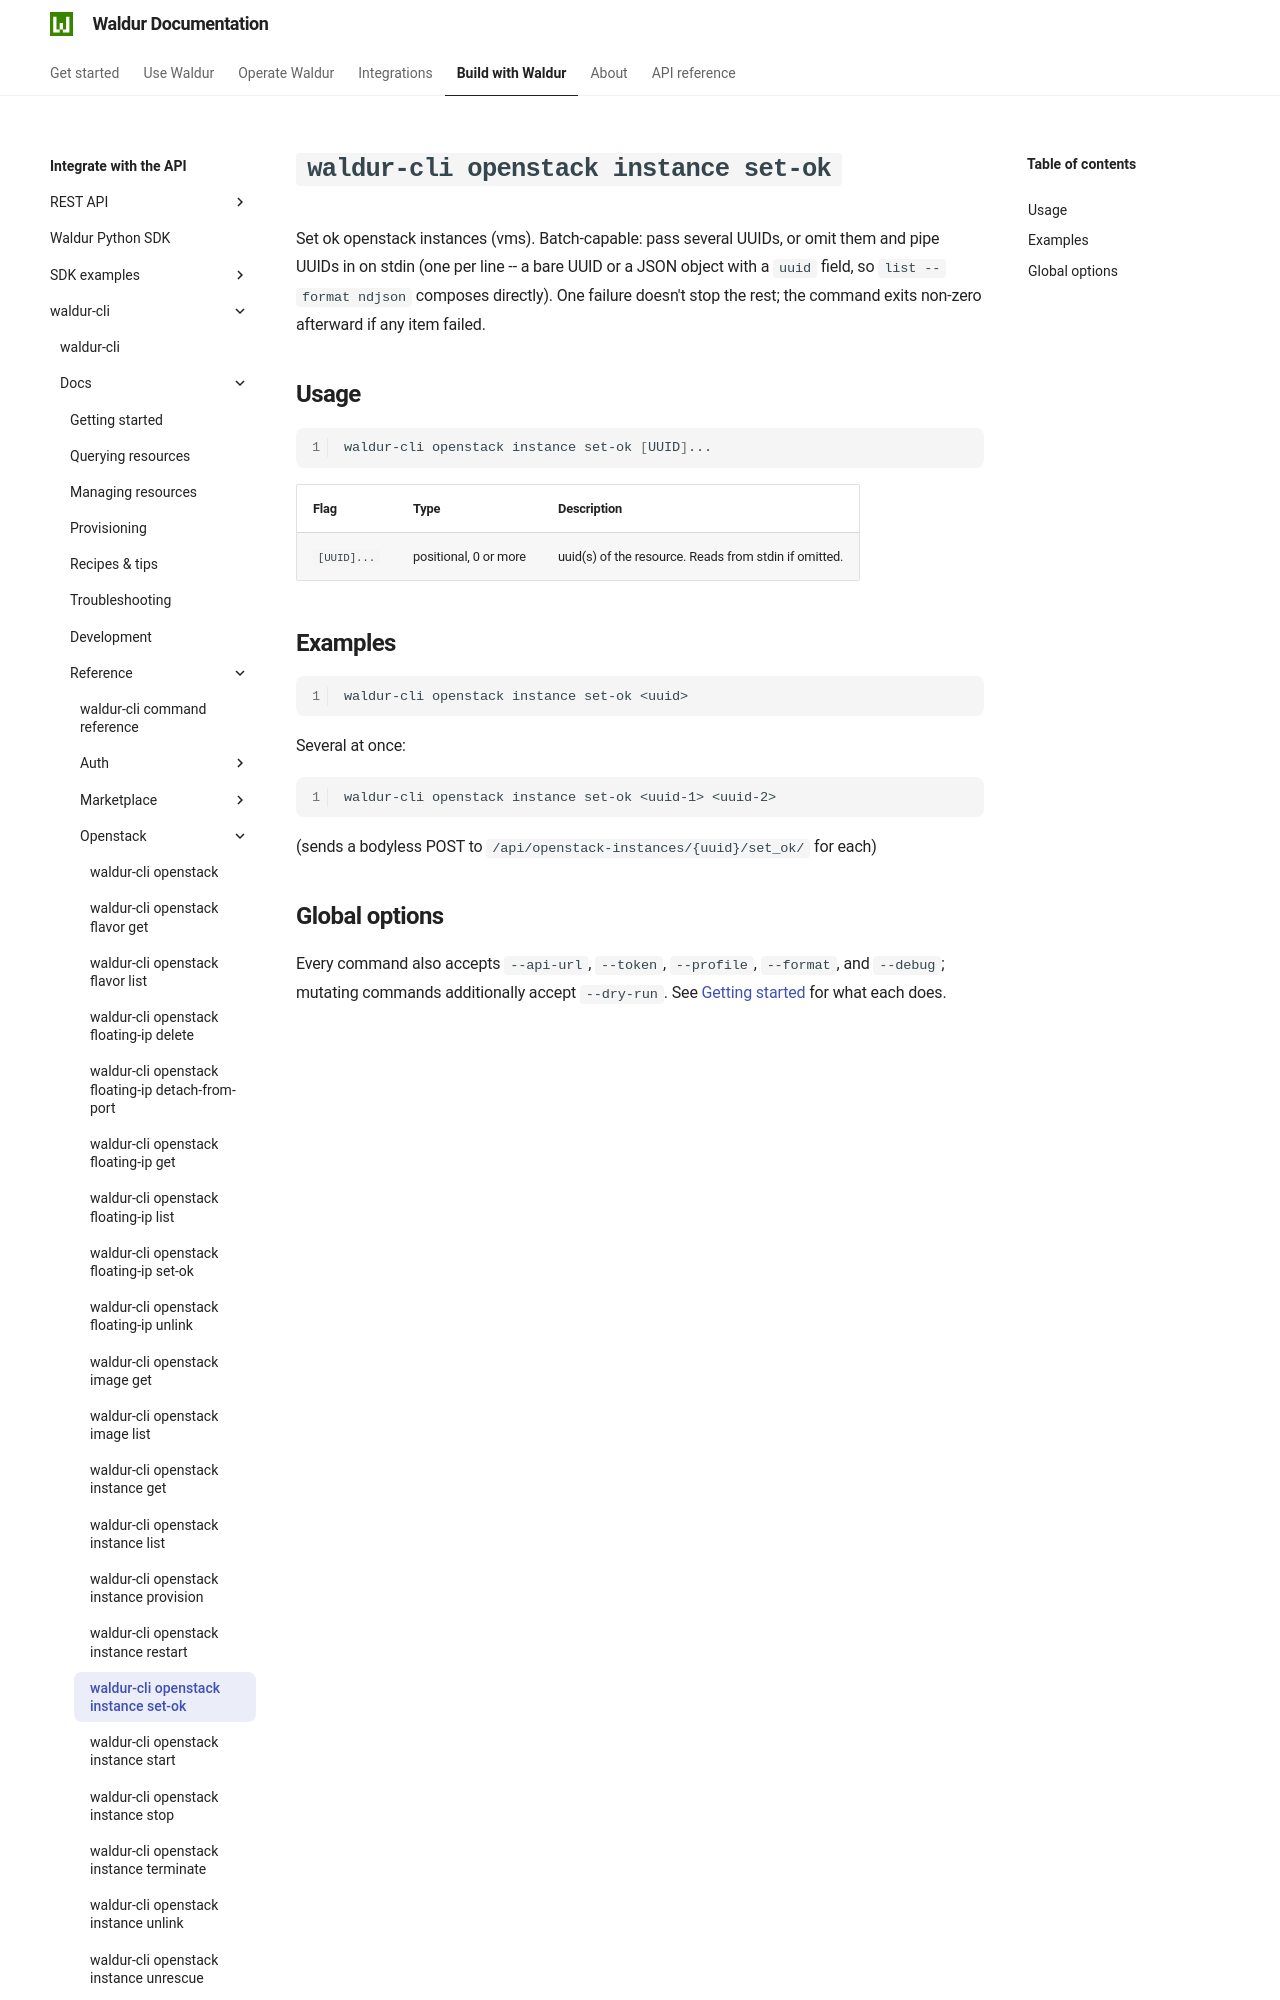

repository: waldur/waldur-docs · page: latest/integrator-guide/waldur-cli/docs/reference/openstack/instance-set-ok/index.html · generator: mkdocs

# `waldur-cli openstack instance set-ok`

<!-- EXTERNAL DOCUMENT
Source: https://code.opennodecloud.com/waldur/waldur-cli.git
Branch: main
Remote Path: docs//reference/openstack/instance-set-ok.md
Local Path: docs/integrator-guide/waldur-cli/docs/
Last Sync: 2026-07-27T02:05:32.217530

WARNING: This file is automatically synchronized from the source repository.
DO NOT EDIT this file directly. Changes will be overwritten.
Edit the source at: https://code.opennodecloud.com/waldur/waldur-cli.git/-/tree/main/docs//reference/openstack/instance-set-ok.md
-->
